Run: headless pygame with SDL's dummy video driver; simulated clock (each Clock.tick advances the game by its frame time, no real sleeping); random seed 0; keys injected as events and as key.get_pressed() state; no mouse input.
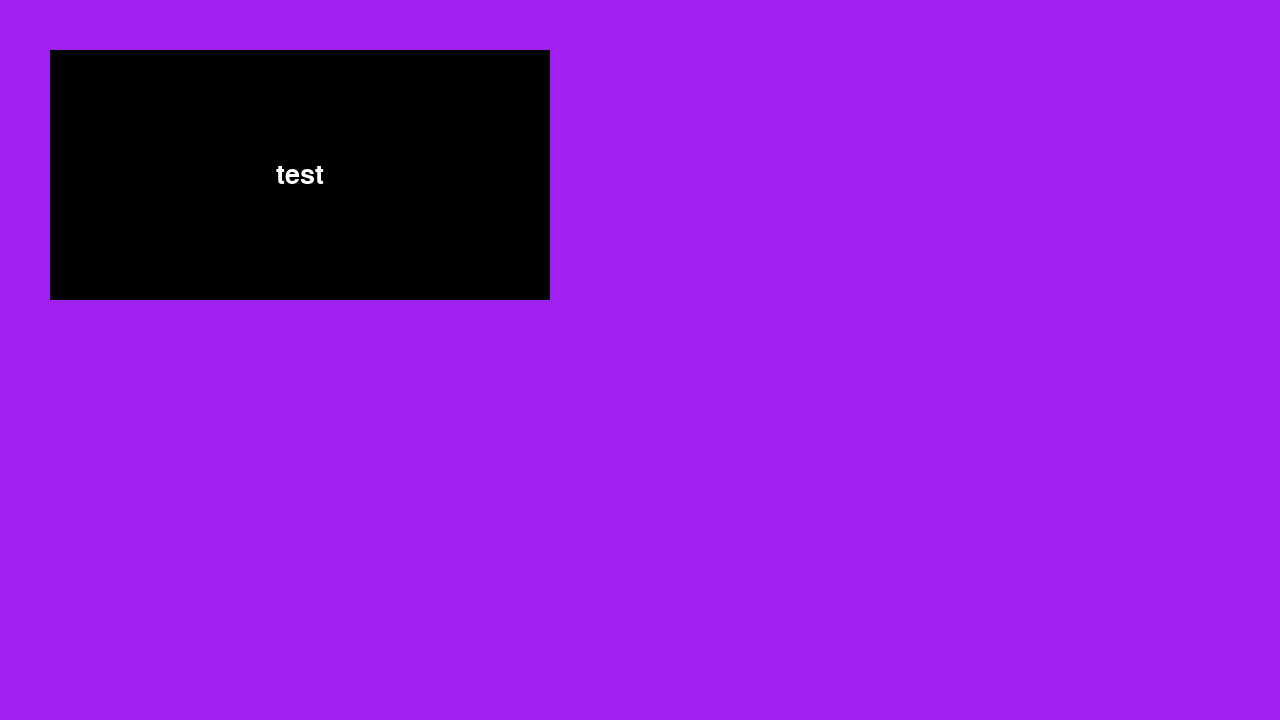
Frame 1 of 4 · flips 1–60 · no input
Frame 2 of 4 · flips 61–180 · tapped SPACE, RETURN · held RIGHT (→), D · screen unchanged from frame 1, image omitted
Frame 3 of 4 · flips 181–300 · held DOWN (↓), S · screen unchanged from frame 2, image omitted
Frame 4 of 4 · flips 301–420 · held LEFT (←), A, UP (↑), W · screen unchanged from frame 3, image omitted

The pygame program that drew these frames:


import pygame

# pygame setup
pygame.init()
screen = pygame.display.set_mode((1280, 720))
clock = pygame.time.Clock()
running = True


#frames
activeF = 0
# 0 - test screen




class Enemy:
    def __init__(self, name):
        self.name = name


def drawButton(text, x, y, w, h, color = (0,0,0), fSize = 40):
    buttonRect = pygame.Rect(x, y, w, h)
    pygame.draw.rect(screen, color, buttonRect)

    font = pygame.font.SysFont(None, fSize)
    txt = font.render(text, True, (255, 255, 255))
    txt_rect = txt.get_rect(center=buttonRect.center)

    screen.blit(txt, txt_rect)
    return buttonRect

while running:




    for event in pygame.event.get():
        if event.type == pygame.QUIT:
            running = False

    # uzpildyt ekrana
    screen.fill("purple")

    # RENDER YOUR GAME HERE
    
    if activeF == 0:
        testButton = drawButton("test", 50, 50, 500, 250)







    # flip() parodytu display
    pygame.display.flip()

    clock.tick(30)  # FPS to 30

pygame.quit()
